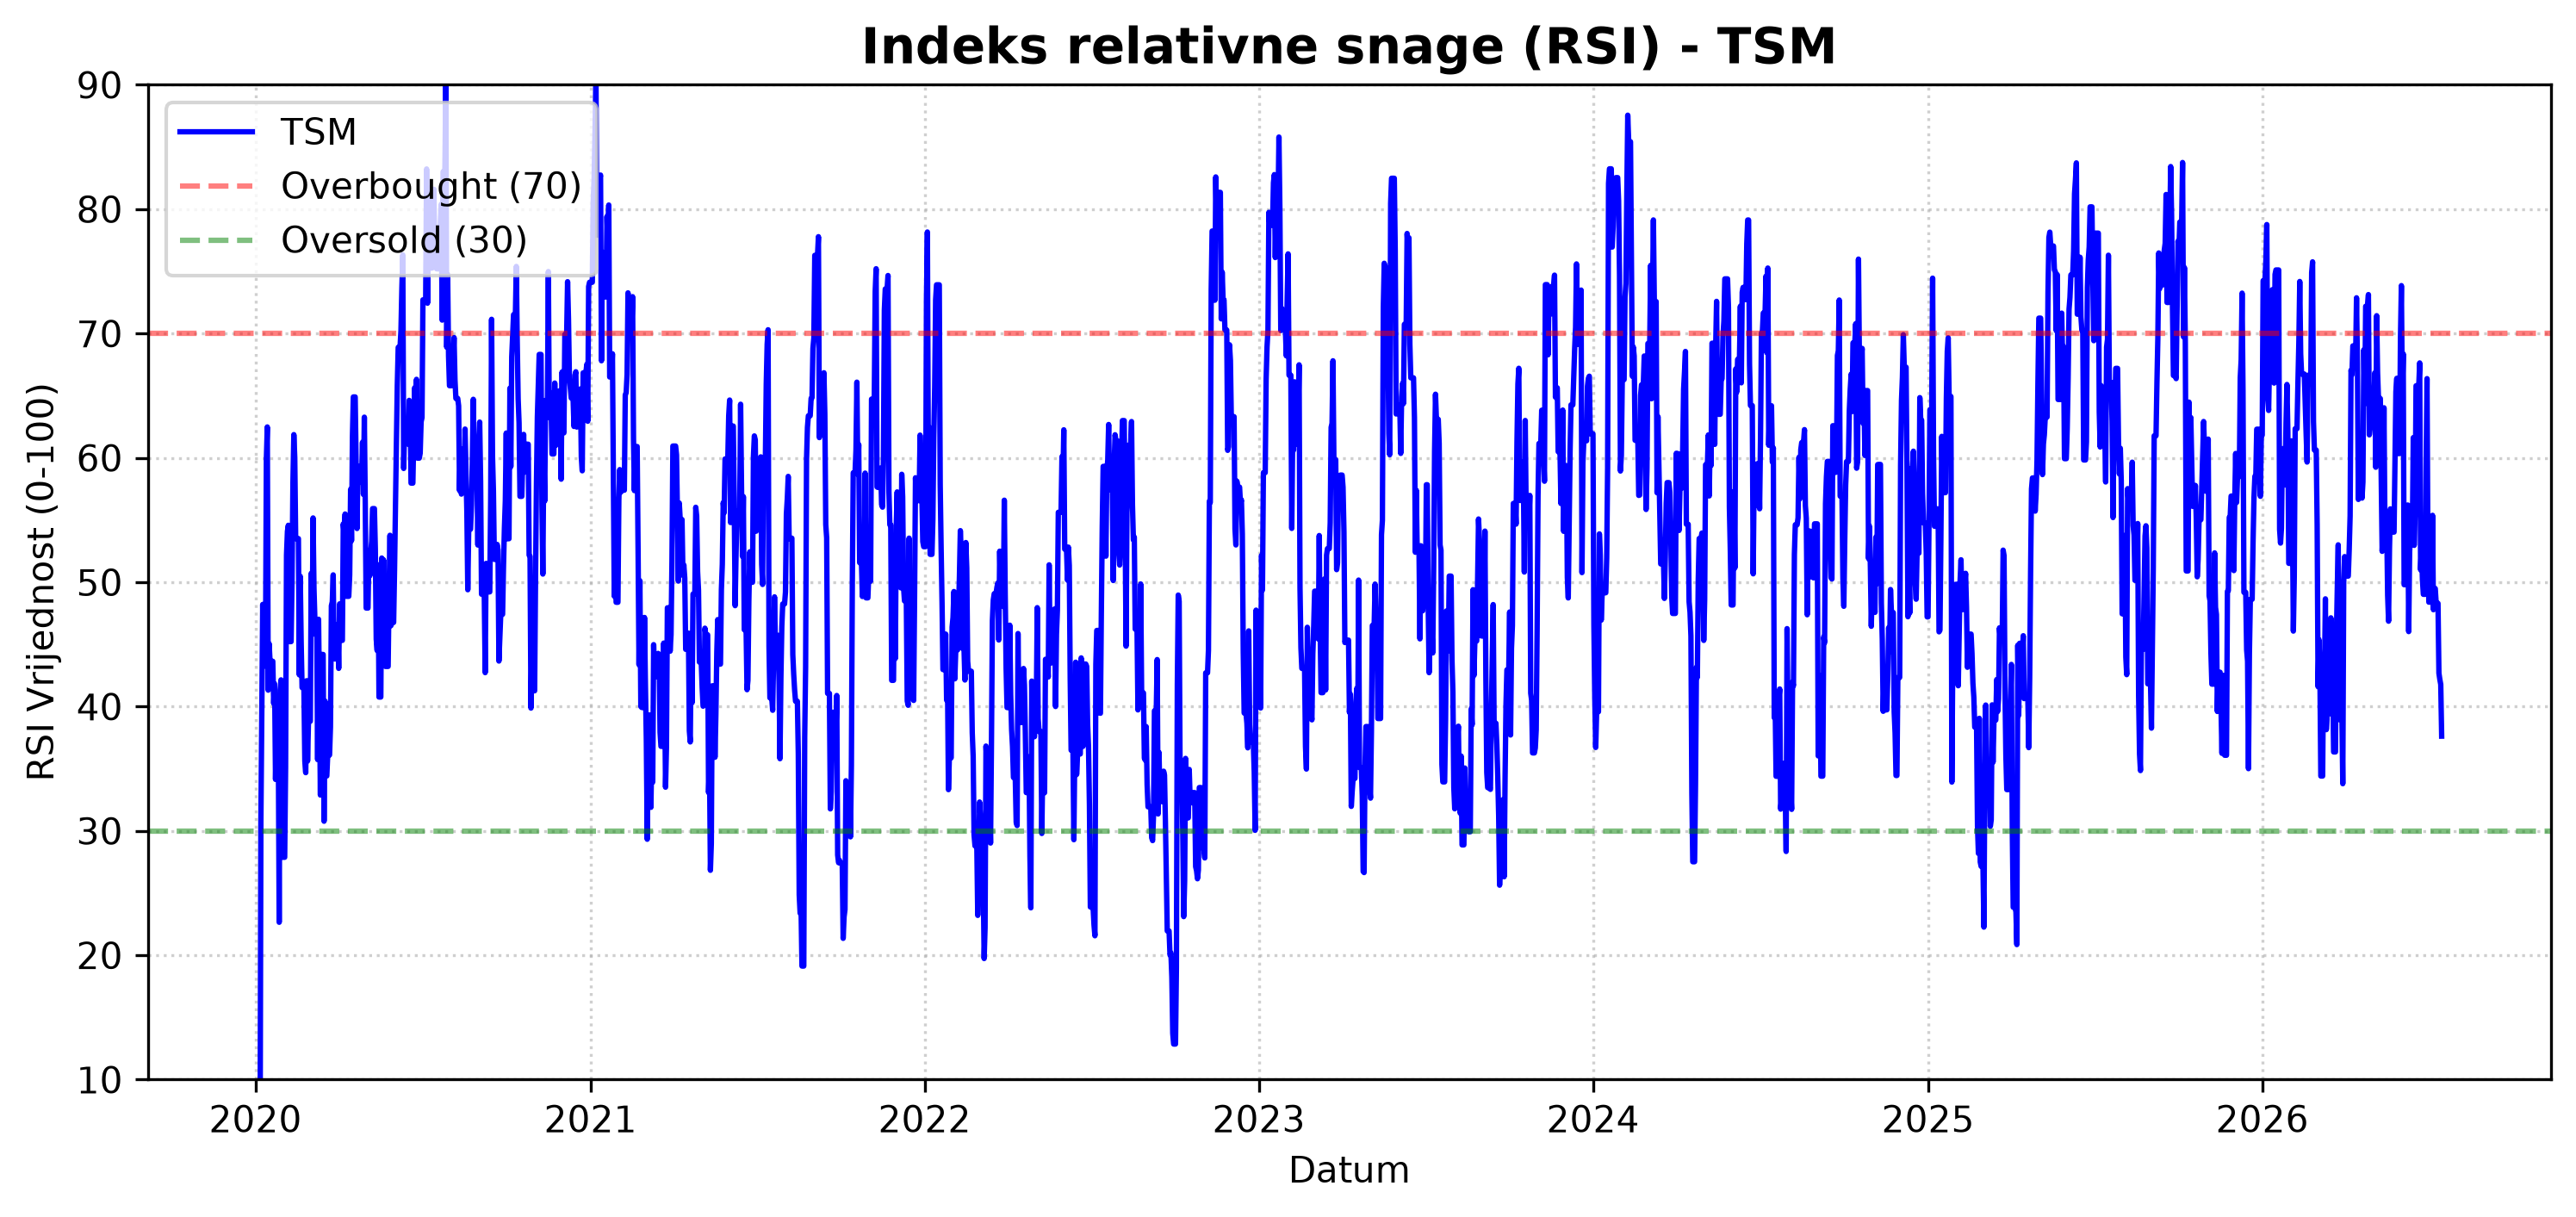

This chart was generated by the following Python code:
import yfinance as yf
import numpy as np
import pandas as pd
import matplotlib.pyplot as plt
# Učitavanje spremljenih podataka
Data = pd.read_csv("podaci.csv", header=[0, 1], index_col=0, parse_dates=True)
Price = Data['Close'].ffill().bfill()
# RSI indikator
# Izračun dnevne razlike u cijeni
delta = Price.diff()

# Dobitci i gubitci
gain = delta.clip(lower=0)
loss = -delta.clip(upper=0)

# Eksponencijalni prosjek (EMA) za dobitke i gubitke
avg_gain = gain.ewm(com=13, adjust=False).mean()
avg_loss = loss.ewm(com=13, adjust=False).mean()

# Izračun relativne snage (RS) i RSI
rs = avg_gain / avg_loss
RSI = 100 - (100 / (1 + rs))

# Primjer dohvaćanja RSI-a za jednu imovinu i cjelokupnu imovinu
print(RSI['BTC-USD'].tail())
print(RSI.tail())

# Prolazimo kroz svaki stupac imovine pojedinačno
for ticker in RSI.columns:
    #Otvaramo novi, zasebni prozor za grafikon
    plt.figure(figsize=(12, 5))

    # Crtamo liniju samo za trenutnu imovinu
    plt.plot(RSI.index, RSI[ticker], label=ticker, color="blue", linewidth=1.5)

    # RSI granice (70 i 30)
    plt.axhline(70, color="red", linestyle="--", alpha=0.5, label="Overbought (70)")
    plt.axhline(30, color="green", linestyle="--", alpha=0.5, label="Oversold (30)")

    # Uređivanje izgleda grafikona
    plt.title(
        f"Indeks relativne snage (RSI) - {ticker}",
        fontsize=14,
        fontweight="bold",
    )
    plt.xlabel("Datum", fontsize=10)
    plt.ylabel("RSI Vrijednost (0-100)", fontsize=10)
    plt.ylim(10, 90)  # Ograničavamo Y os radi bolje vidljivosti

    plt.grid(True, linestyle=":", alpha=0.6)
    plt.legend(loc="upper left")

    # 5. Prikaz
    plt.show()
# Sprema grafikon kao sliku u tvoj projekt
plt.savefig("RSI.png", dpi=300, bbox_inches='tight')
print("Grafikon je uspješno spremljen kao 'RSI.png'!")
plt.close()
